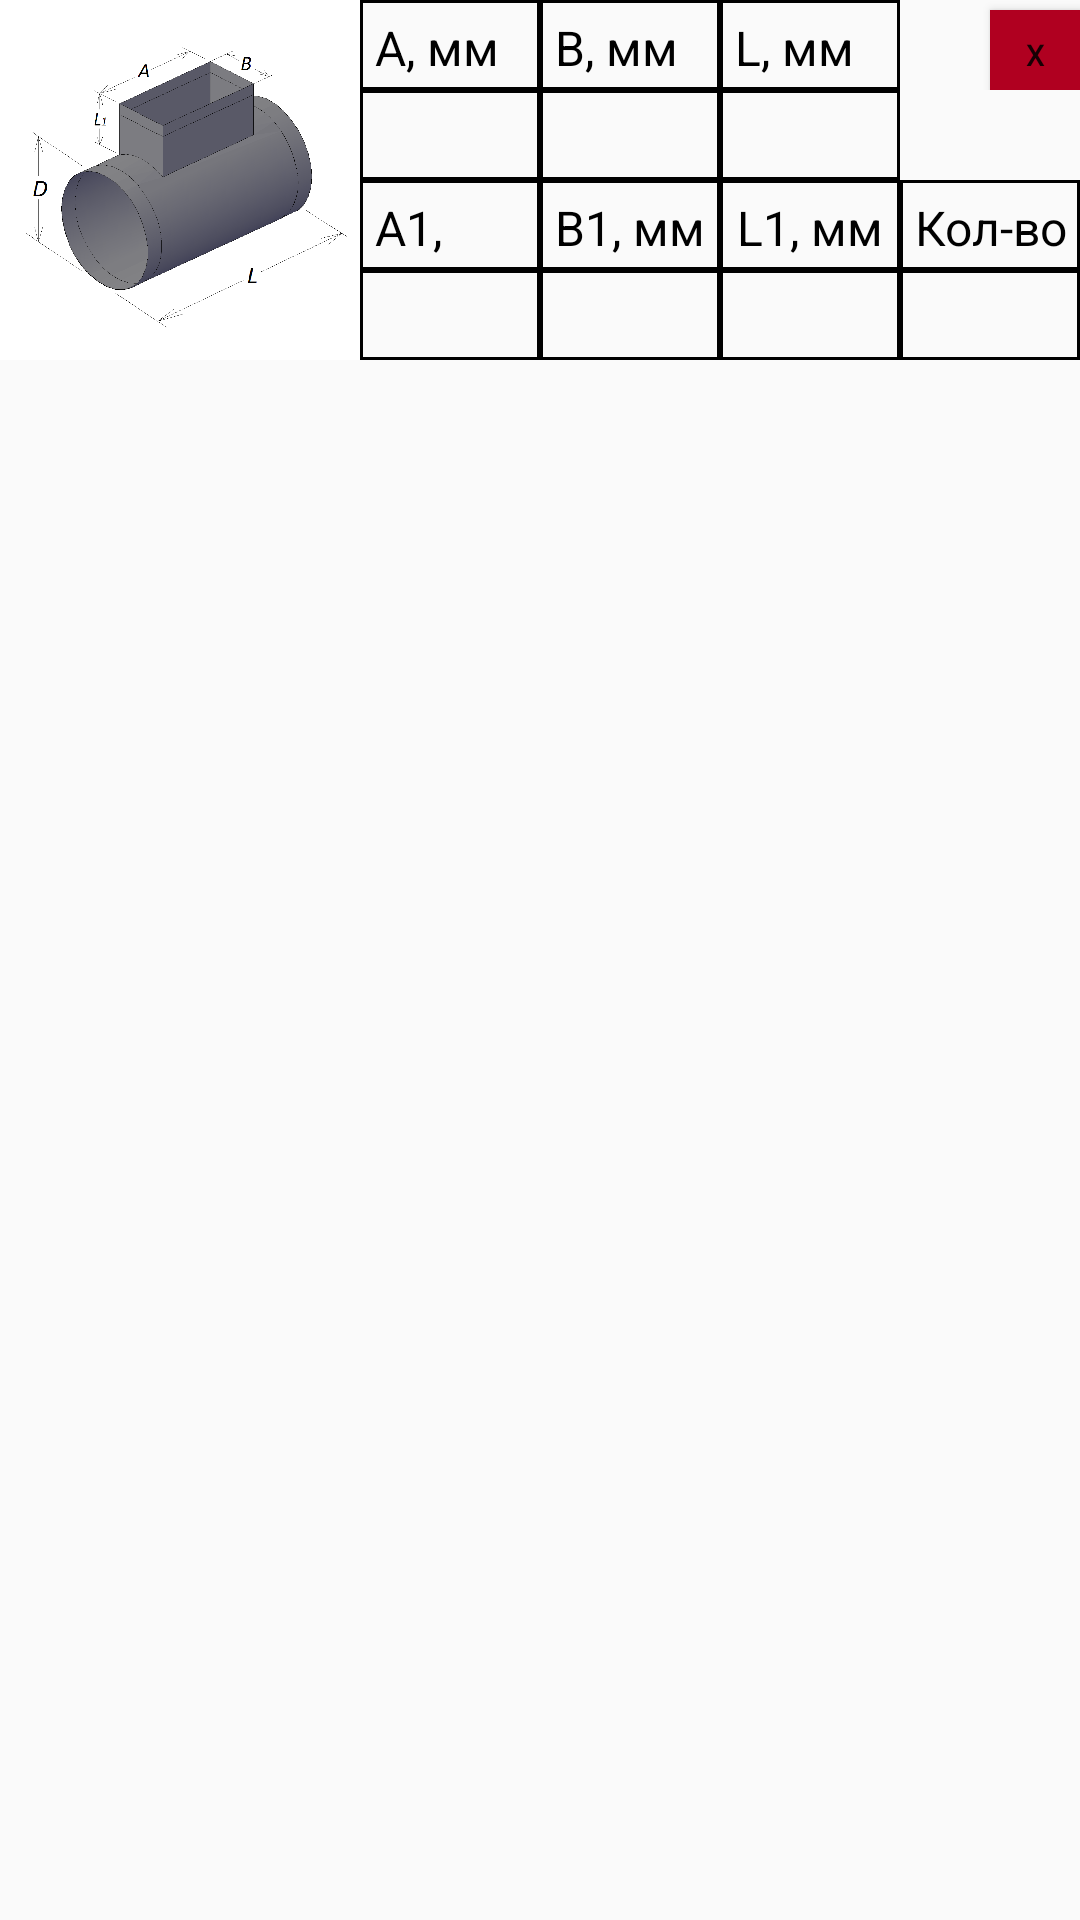

Reconstruct the res/layout file that produces this screen, plus the resources it refers to.
<!-- AndroidManifest.xml: application theme Theme.Ventilation -->
<!-- res/layout/f15.xml -->
<?xml version="1.0" encoding="utf-8"?>
<LinearLayout
    android:id="@+id/layout"
    xmlns:android="http://schemas.android.com/apk/res/android"
    xmlns:tools="http://schemas.android.com/tools"
    android:layout_width="match_parent"
    android:layout_height="wrap_content"
    android:orientation="horizontal"
    android:layout_marginTop="10dp">
    <ImageView
        android:id="@+id/im"
        android:layout_width="120dp"
        android:layout_height="120dp"
        android:src="@drawable/tee_incut_correction"/>

    <LinearLayout
        android:id="@+id/layout1"
        android:layout_width="wrap_content"
        android:layout_height="wrap_content"
        android:orientation="vertical">
        <LinearLayout
            android:id="@+id/layout_remove"
            android:layout_width="wrap_content"
            android:layout_height="30dp"
            android:orientation="horizontal">
            <TextView
                android:layout_width="60dp"
                android:layout_height="wrap_content"
                android:text="A, мм"
                android:textColor="@color/black"
                android:textSize="16sp"
                android:padding="5dp"
                android:background="@drawable/text_view_table_style"/>
            <TextView
                android:layout_width="60dp"
                android:layout_height="wrap_content"
                android:text="B, мм"
                android:textColor="@color/black"
                android:textSize="16sp"
                android:padding="5dp"
                android:background="@drawable/text_view_table_style"/>
            <TextView
                android:layout_width="60dp"
                android:layout_height="wrap_content"
                android:text="L, мм"
                android:textColor="@color/black"
                android:textSize="16sp"
                android:padding="5dp"
                android:background="@drawable/text_view_table_style"/>
            <Button
                android:id="@+id/remove"
                android:layout_width="30dp"
                android:layout_height="30dp"
                android:text="x"
                android:textSize="10dp"
                android:background="@color/design_default_color_error"
                android:layout_marginLeft="30dp"/>
        </LinearLayout>

        <LinearLayout
            android:id="@+id/layout11"
            android:layout_width="wrap_content"
            android:layout_height="30dp"
            android:orientation="horizontal">
            <EditText
                android:id="@+id/A"
                android:layout_width="60dp"
                android:layout_height="match_parent"
                android:background="@drawable/text_view_table_style"
                android:padding="5dp"
                android:textSize="16sp"
                android:textColor="@color/black"
                android:inputType="numberDecimal|numberSigned"/>
            <EditText
                android:id="@+id/B"
                android:layout_width="60dp"
                android:layout_height="match_parent"
                android:background="@drawable/text_view_table_style"
                android:padding="5dp"
                android:textSize="16sp"
                android:textColor="@color/black"
                android:inputType="numberDecimal|numberSigned"/>
            <EditText
                android:id="@+id/L"
                android:layout_width="60dp"
                android:layout_height="match_parent"
                android:background="@drawable/text_view_table_style"
                android:padding="5dp"
                android:textSize="16sp"
                android:textColor="@color/black"
                android:inputType="numberDecimal|numberSigned"/>
        </LinearLayout>

        <LinearLayout
            android:layout_width="wrap_content"
            android:layout_height="30dp"
            android:orientation="horizontal">
            <TextView
                android:layout_width="60dp"
                android:layout_height="wrap_content"
                android:text="A1, мм"
                android:textColor="@color/black"
                android:textSize="16sp"
                android:padding="5dp"
                android:background="@drawable/text_view_table_style"/>
            <TextView
                android:layout_width="60dp"
                android:layout_height="wrap_content"
                android:text="B1, мм"
                android:textColor="@color/black"
                android:textSize="16sp"
                android:padding="5dp"
                android:background="@drawable/text_view_table_style"/>

            <TextView
                android:layout_width="60dp"
                android:layout_height="wrap_content"
                android:background="@drawable/text_view_table_style"
                android:text="L1, мм"
                android:paddingVertical="5dp"
                android:textColor="@color/black"
                android:textSize="16sp"
                android:gravity="center_horizontal"/>
            <TextView
                android:layout_width="60dp"
                android:layout_height="wrap_content"
                android:background="@drawable/text_view_table_style"
                android:text="Кол-во"
                android:paddingVertical="5dp"
                android:textColor="@color/black"
                android:textSize="16sp"
                android:gravity="center_horizontal"/>
        </LinearLayout>

        <LinearLayout
            android:id="@+id/layout12"
            android:layout_width="wrap_content"
            android:layout_height="30dp"
            android:orientation="horizontal">
            <EditText
                android:id="@+id/A1"
                android:layout_width="60dp"
                android:layout_height="match_parent"
                android:background="@drawable/text_view_table_style"
                android:padding="5dp"
                android:textSize="16sp"
                android:textColor="@color/black"
                android:inputType="numberDecimal|numberSigned"/>
            <EditText
                android:id="@+id/B1"
                android:layout_width="60dp"
                android:layout_height="match_parent"
                android:background="@drawable/text_view_table_style"
                android:padding="5dp"
                android:textSize="16sp"
                android:textColor="@color/black"
                android:inputType="numberDecimal|numberSigned"/>
            <EditText
                android:id="@+id/L1"
                android:layout_width="60dp"
                android:layout_height="match_parent"
                android:background="@drawable/text_view_table_style"
                android:padding="5dp"
                android:textSize="16sp"
                android:textColor="@color/black"
                android:inputType="numberDecimal|numberSigned"/>
            <EditText
                android:id="@+id/count"
                android:layout_width="60dp"
                android:layout_height="match_parent"
                android:background="@drawable/text_view_table_style"
                android:padding="5dp"
                android:textSize="16sp"
                android:textColor="@color/black"
                android:inputType="numberDecimal|numberSigned"/>
        </LinearLayout>
    </LinearLayout>
</LinearLayout>
<!-- resources referenced by this layout -->
<resources>
  <color name="black">#FF000000</color>
  <!-- drawable tee_incut_correction: png bitmap (drawable, 76784 bytes) -->
  <!-- drawable text_view_table_style (drawable) -->
  <?xml version="1.0" encoding="utf-8"?>
  <shape
      xmlns:android="http://schemas.android.com/apk/res/android"
      android:shape="rectangle">
      <solid
          android:color="@android:color/transparent"/>
  
      <corners
          android:bottomRightRadius="0dp"
          android:bottomLeftRadius="0dp"
          android:topLeftRadius="0dp"
          android:topRightRadius="0dp"/>
      <stroke
          android:color="@color/black"
          android:width="1dp"/>
  </shape>
  <style name="Theme.Ventilation" parent="Theme.AppCompat.Light.DarkActionBar">
          
          <item name="colorPrimary">@color/black</item>
          <item name="colorPrimaryDark">@color/black</item>
          <item name="colorAccent">@color/black</item>
          
      </style>
</resources>
